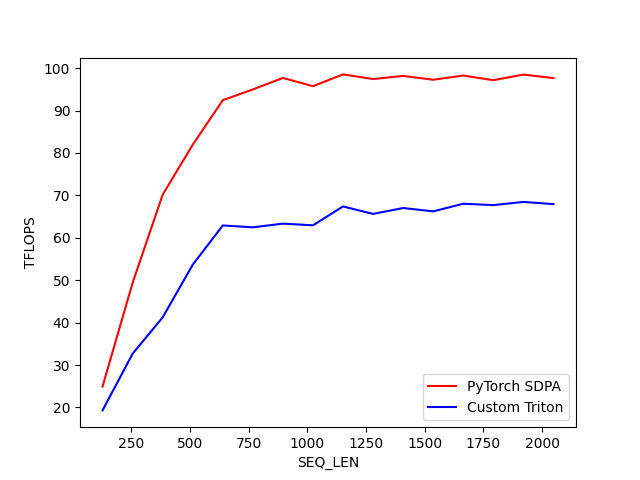

Source data for this figure (header and first rows):
SEQ_LEN, PyTorch SDPA, Custom Triton
128, 24.93, 19.3
256, 49.38, 32.67
384, 70.16, 41.23
512, 81.95, 53.65
640, 92.45, 62.91
768, 94.98, 62.47
896, 97.69, 63.34
1024, 95.75, 62.94
1152, 98.53, 67.39
1280, 97.43, 65.63
1408, 98.17, 67.02
1536, 97.27, 66.23
1664, 98.25, 68.03
1792, 97.16, 67.71
1920, 98.48, 68.46
2048, 97.66, 67.94
